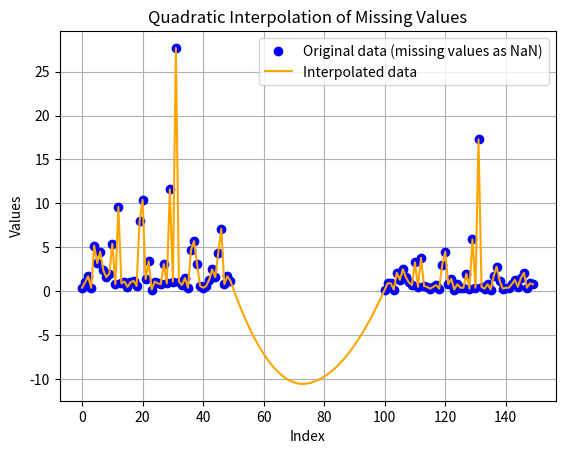

Recreate this plot in Python.
import numpy as np
import matplotlib.pyplot as plt
from scipy.interpolate import interp1d
#PUBTR
# New first 50 values
first_50 = [
    0.4, 1, 1.7, 0.4, 5.2, 3.2, 4.5, 2.4, 1.6, 2,
    5.4, 0.8, 9.6, 0.9, 1.1, 0.5, 1, 1.2, 0.6, 8,
    10.4, 1.4, 3.4, 0.2, 1.1, 0.9, 0.8, 3.1, 0.9, 11.6,
    1.1, 27.7, 1.1, 0.7, 1.5, 0.4, 4.7, 5.7, 3.1, 0.6,
    0.4, 0.6, 1.3, 2.5, 1.6, 4.4, 7.1, 0.8, 1.7, 1.2
]

# New last 50 values
next_50 = [
    0.2, 0.9, 0.9, 0.2, 2.1, 1.3, 2.5, 1.6, 1, 0.7,
    3.3, 0.5, 3.8, 0.6, 0.5, 0.3, 0.5, 0.7, 0.3, 3,
    4.5, 0.8, 1.4, 0.2, 0.8, 0.4, 0.4, 2, 0.3, 5.9,
    0.4, 17.3, 0.5, 0.3, 0.8, 0.2, 1.7, 2.8, 1.2, 0.3,
    0.4, 0.4, 0.8, 1.3, 0.5, 1.5, 2.1, 0.4, 0.9, 0.8
]

# Combine the data, filling the missing values with np.nan
data = first_50 + [np.nan] * 50 + next_50

# Indices of the original values
x = np.arange(len(data))

# Create a mask for the non-missing values
mask = ~np.isnan(data)  # Mask for non-nan values

# x values where data is not missing
x_valid = x[mask]
y_valid = np.array(data)[mask]

# Create the interpolation function using quadratic interpolation
quadratic_interp = interp1d(x_valid, y_valid, kind='quadratic', fill_value="extrapolate")

# Interpolate over the full range of x values
y_interp = quadratic_interp(x)

# Print the interpolated values
for i, val in enumerate(y_interp):
    print(f"Value at index {i}: {val:.2f}")

# Optional: Plot the results
plt.plot(x, data, 'o', label='Original data (missing values as NaN)', color='blue')
plt.plot(x, y_interp, '-', label='Interpolated data', color='orange')
plt.xlabel('Index')
plt.ylabel('Values')
plt.title('Quadratic Interpolation of Missing Values')
plt.legend()
plt.grid()
plt.show()
